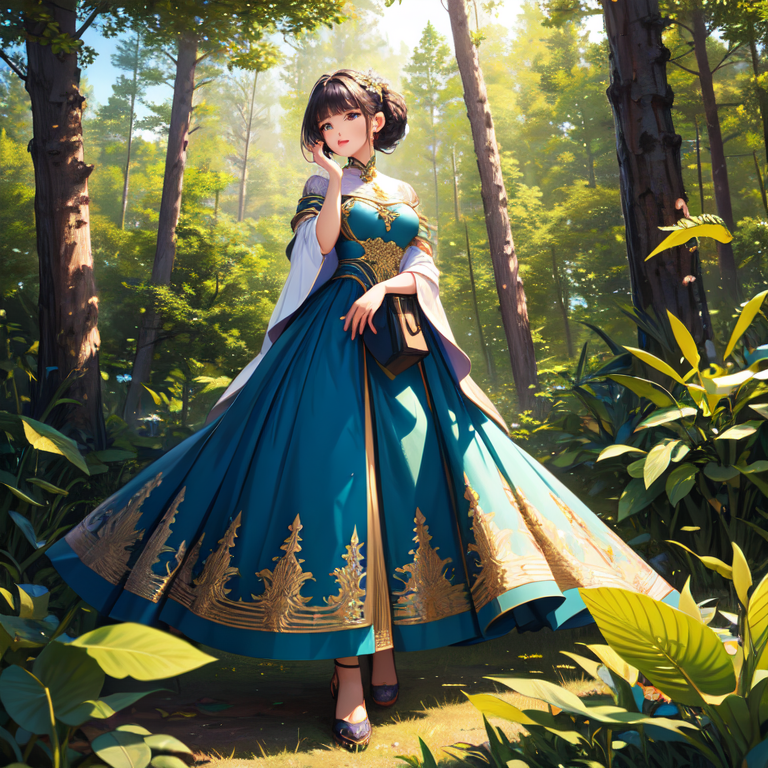
Generation parameters embedded in this image by AUTOMATIC1111 Stable Diffusion web UI or a fork of it (Forge, ...) (PNG 'parameters' text chunk):
masterpiece, woman, dress, forest, 
Negative prompt: (worst quality, low quality:1.4), monochrome, zombie, (interlocked fingers:1.2), disfigured,
Steps: 20, Sampler: DPM++ 2M, Schedule type: Karras, CFG scale: 7, Seed: 3168049049, Size: 768x768, Model hash: f5beb7b5ac, Model: meinaunreal_v5, Version: v1.9.4